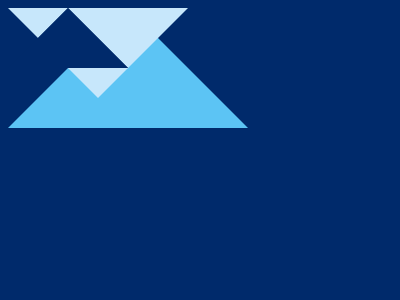

Write a web page that renders exactly this picture using CSS.

<!DOCTYPE html>
<html lang="en">
  <head>
    <meta charset="UTF-8" />
    <meta name="viewport" content="width=device-width, initial-scale=1.0" />
    <title>Broken Glass</title>
  </head>
  <body>
    <div class="a"></div>
    <div class="b"></div>
    <div class="c"></div>
    <div class="d"></div>
    <div class="d e"></div>
    <style>
      body {
        background: #002a6b;
      }
      div {
        position: absolute;
        top: 45;
        left: 80;
        width: 0;
        height: 0;
      }
      .a {
        border-left: 120px solid transparent;
        border-right: 120px solid transparent;
        border-bottom: 120px solid #5cc4f4;
        border-top: 0px solid #5cc4f4;
      }
      .b {
        top: 75;
        left: 110;
        border-top: 90px solid #c7e7fb;
        border-bottom: 120px solid transparent;
        border-left: 90px solid transparent;
        border-right: 90px solid transparent;
      }
      .c {
        top: 165;
        left: 140;
        width: 120;
        height: 60;
        background: #c7e7fb;
      }
      .d {
        top: 165;
        left: 140;
        border-bottom: 60px solid #002a6b;
        border-left: 60px solid transparent;
        border-right: 60px solid transparent;
      }
      .e {
        top: 15;
      }
      /* MINIFIED STYLE
body{background:#002a6b}div{position:absolute;top:45;left:80;width:0;height:0}.a{border-left:120px solid transparent;border-right:120px solid transparent;border-bottom:120px solid #5cc4f4;border-top:0 solid #5cc4f4}.b{top:75;left:110;border-top:90px solid #c7e7fb;border-bottom:120px solid transparent;border-left:90px solid transparent;border-right:90px solid transparent}.c,.d{top:165;left:140}.c{width:120;height:60;background:#c7e7fb}.d{border-bottom:60px solid #002a6b;border-left:60px solid transparent;border-right:60px solid transparent}.e{top:15} */
    </style>
  </body>
</html>
